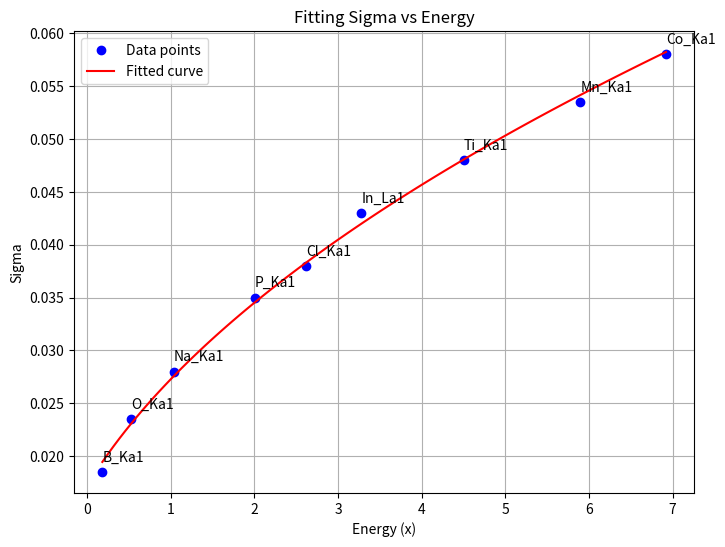

Here is the Python script that generated this plot:
import numpy as np
import matplotlib.pyplot as plt
from scipy.optimize import curve_fit


# fwhm=0.15
# fwhm / (2 * np.sqrt(2 * np.log(2)))


def sigma(x, par1, par2):
    ''' From J. Osán, J. de Hoog, P. Van Espen, I. Szalóki, C. ‐U. Ro, R. Van Grieken, Evaluation of energy‐dispersive x‐ray spectra of low‐ Z elements from electron‐probe microanalysis of individual particles, X-Ray Spectrom. 30 (2001) 419–426. https://doi.org/10.1002/xrs.523.'''
    sigma_val = np.sqrt(par1 + par2 * x)
    return sigma_val

def sigma_from_fwhm(fwhm):
    sigma = fwhm/(2 * np.sqrt(2 * np.log(2)))
    return sigma

# Given values
C_sigma = 2.20e-02
C_x = 0.2774


# All peaks with energy lower than 3keV have a tail
data = {'B_Ka1': {'sigma' : 0.0185, 'energy' : 0.182},
        'O_Ka1': {'sigma' : 0.0235, 'energy' : 0.523},
        'Mn_Ka1': {'sigma' : sigma_from_fwhm(0.126), 'energy' : 5.8987},
        'Ti_Ka1': {'sigma' : 0.048, 'energy' : 4.507},
        'P_Ka1': {'sigma' : 0.035, 'energy' : 2.006},
        'Co_Ka1': {'sigma' : 0.058, 'energy' : 6.921},
        'Na_Ka1': {'sigma' : 0.028, 'energy' : 1.034},
        'Cl_Ka1': {'sigma' : 0.038, 'energy' : 2.620},
        'In_La1': {'sigma' : 0.043, 'energy' : 3.28}
        }



data_sigma = [value['sigma'] for value in data.values()]
data_x = [value['energy'] for value in data.values()]



# Fit the sigma function to the data points
initial_guess = [1e-6, 1e-6]  # Initial guess for par1 and par2
popt, pcov = curve_fit(sigma, data_x, data_sigma, p0=initial_guess)

# Extract fitted parameters
par1, par2 = popt
print(f"Fitted par1: {par1}")
print(f"Fitted par2: {par2}")



# Generate x values for the plot (for smoother curve)
x_fit = np.linspace(min(data_x), max(data_x), 100)
sigma_fit = sigma(x_fit, *popt)

# Plot the original data points and the fitted curve
plt.figure(figsize=(8, 6))
plt.plot(data_x, data_sigma, 'bo', label='Data points')  # Original data points
plt.plot(x_fit, sigma_fit, 'r-', label='Fitted curve')   # Fitted curve
for key, value in data.items():
    plt.text(value['energy'], value['sigma']+0.001, key)
plt.xlabel('Energy (x)')
plt.ylabel('Sigma')
plt.title('Fitting Sigma vs Energy')
plt.legend()
plt.grid(True)
plt.show()

# Find detector params
fano_factor = 0.12 # From Ritchie, 2009
conv_eff = par2 /fano_factor
elec_noise = np.sqrt(par1) / conv_eff
print(f"Electronic noise : {elec_noise:.5f}")
print(f"Conversion efficiency : {conv_eff*1000:.2f} eV") #Matches perfectly the result from Ritchie!
print(f"Conversion efficiency : {conv_eff:.8f} keV") #Matches perfectly the result from Ritchie!
